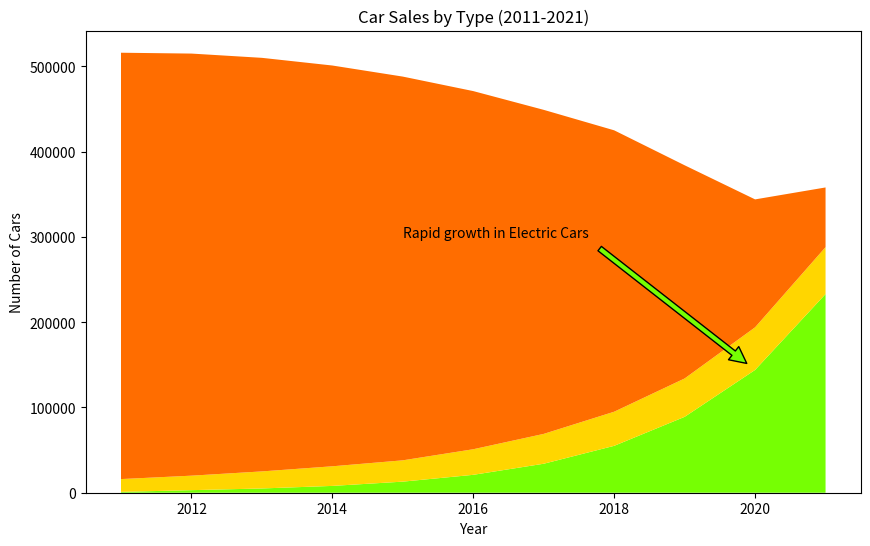

Source code (Python):

import matplotlib.pyplot as plt

# Define the data
years = list(range(2011, 2022))
electric_cars = [1000, 3000, 5000, 8000, 13000, 21000, 34000, 55000, 89000, 144000, 233000]
hybrid_cars = [15000, 17000, 20000, 23000, 25000, 30000, 35000, 40000, 45000, 50000, 55000]
fossil_fuel_cars = [500000, 495000, 485000, 470000, 450000, 420000, 380000, 330000, 250000, 150000, 70000]

# Start plotting
fig, ax = plt.subplots(figsize=(10, 6))

# Plot stacked area chart
ax.stackplot(years, electric_cars, hybrid_cars, fossil_fuel_cars, colors=['#76FF03', '#FFD600', '#FF6D00'])

# Annotate specific points
ax.annotate('Rapid growth in Electric Cars', xy=(2020, 144000), xytext=(2015, 300000),
            arrowprops=dict(facecolor='#76FF03', shrink=0.05))

# Add labels and title
plt.xlabel('Year')
plt.ylabel('Number of Cars')
plt.title('Car Sales by Type (2011-2021)')

# Show the plot
plt.show()